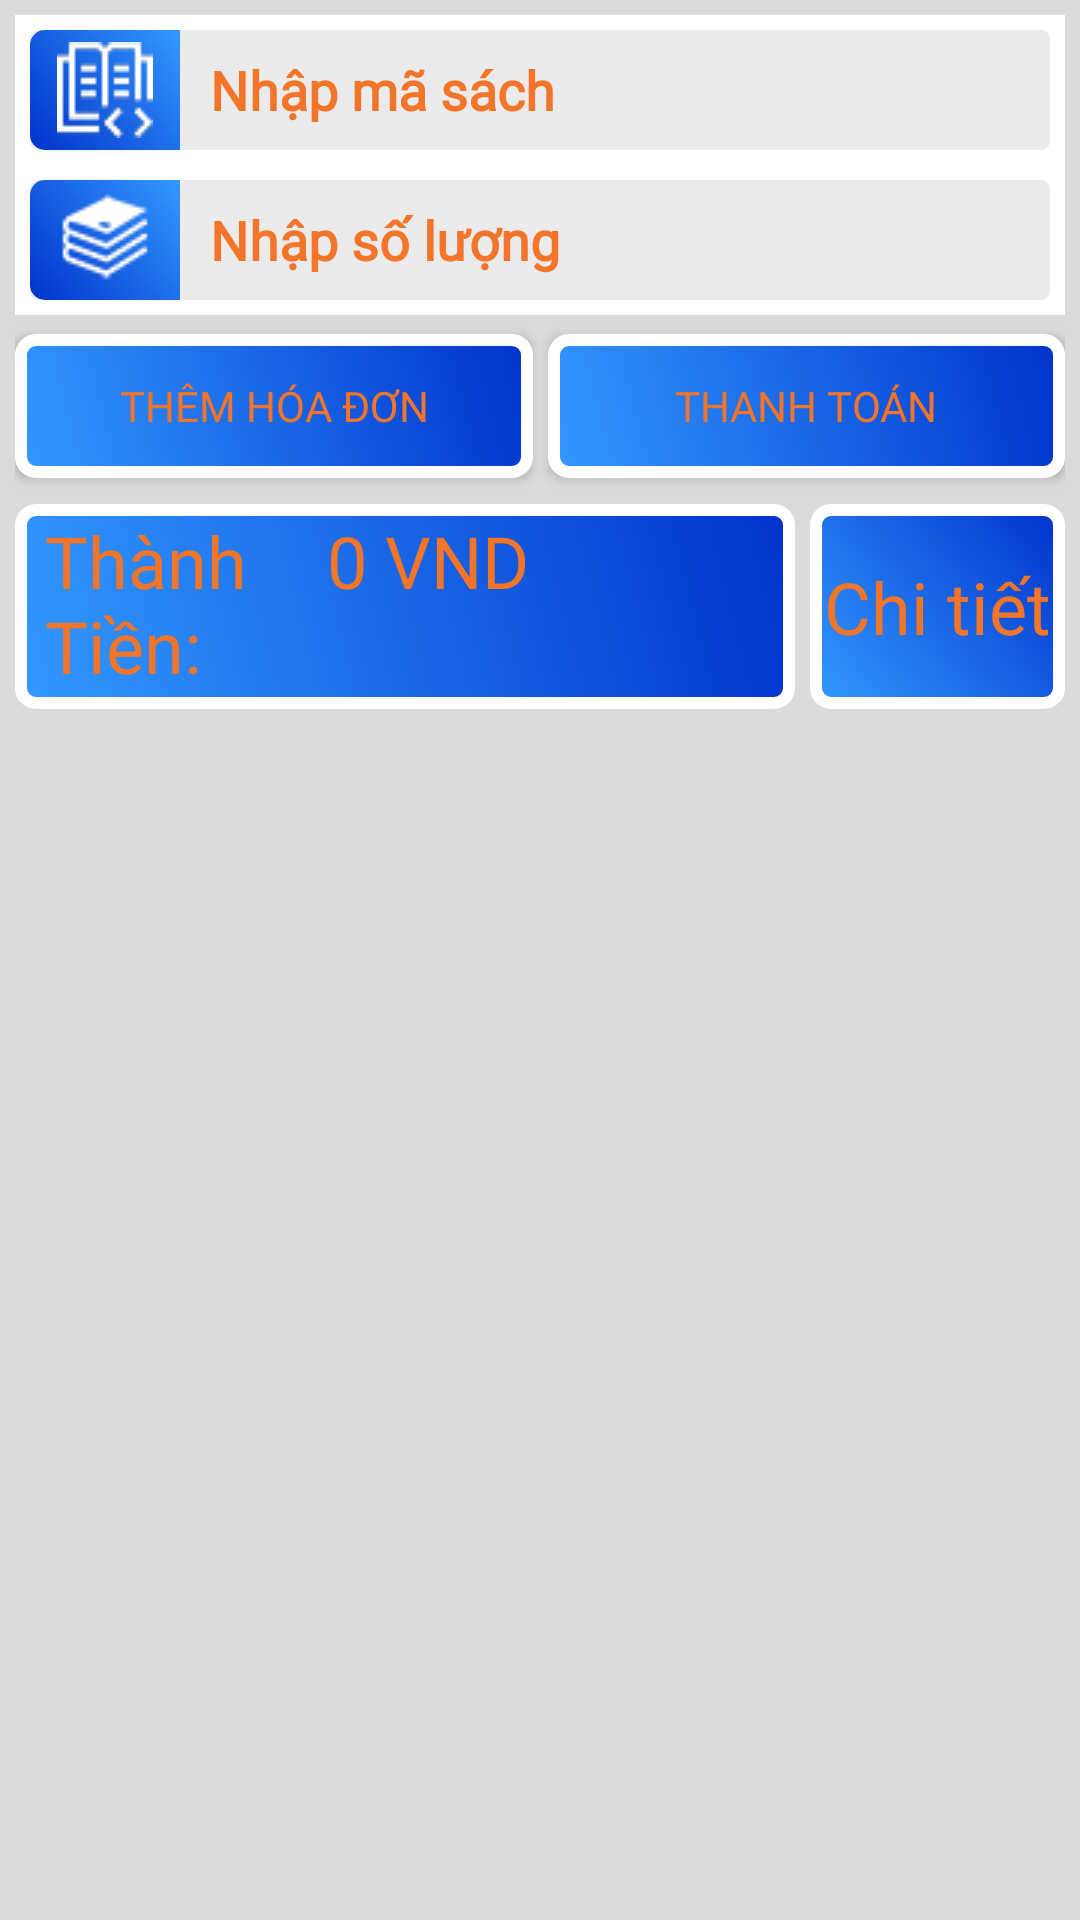

Produce the Android XML layout that renders to this screen, including the resource entries it uses.
<!-- AndroidManifest.xml: application theme AppTheme -->
<!-- res/layout/fragment_bill_detail.xml -->
<?xml version="1.0" encoding="utf-8"?>
<FrameLayout
    xmlns:android="http://schemas.android.com/apk/res/android"
    xmlns:tools="http://schemas.android.com/tools"
    android:layout_width="match_parent"
    android:layout_height="match_parent"
    android:background="#DBDBDB"
    tools:context=".HomeMenuFragment.BillFragment.BillDetailFragment">

    <LinearLayout

        android:orientation="vertical"
        android:layout_width="match_parent"
        android:layout_height="match_parent">

        <LinearLayout
            android:padding="5dp"
            android:orientation="vertical"
            android:layout_width="match_parent"
            android:layout_height="wrap_content">

            <LinearLayout
                android:padding="5dp"
                android:background="#FFF"
                android:layout_width="match_parent"
                android:layout_height="wrap_content">
                <EditText
                    android:id="@+id/edtBillDetail_bookCode"
                    android:fontFamily="@font/windsorb"
                    android:textColor="@color/fpt_color"
                    android:textColorHint="@color/fpt_color"
                    android:textStyle="bold"
                    android:drawablePadding="10dp"
                    android:hint="Nhập mã sách"
                    android:background="@drawable/edt_custom"
                    android:drawableLeft="@drawable/ic_custom_book_code"
                    android:layout_width="match_parent"
                    android:layout_height="wrap_content"/>
            </LinearLayout>

            <LinearLayout
                android:paddingLeft="5dp"
                android:paddingRight="5dp"
                android:paddingBottom="5dp"
                android:background="#FFF"
                android:layout_width="match_parent"
                android:layout_height="wrap_content">
                <EditText
                    android:id="@+id/edtBillDetail_bookAmount"
                    android:fontFamily="@font/windsorb"
                    android:textColor="@color/fpt_color"
                    android:textColorHint="@color/fpt_color"
                    android:inputType="number"
                    android:textStyle="bold"
                    android:drawablePadding="10dp"
                    android:hint="Nhập số lượng"
                    android:layout_marginTop="5dp"
                    android:drawableLeft="@drawable/ic_custom_book_amount"
                    android:background="@drawable/edt_custom"
                    android:layout_width="match_parent"
                    android:layout_height="wrap_content"/>
            </LinearLayout>

            <LinearLayout
                android:layout_marginTop="3dp"
                android:orientation="horizontal"
                android:background="#DBDBDB"
                android:layout_width="match_parent"
                android:layout_height="55dp">
                <Button
                    android:layout_weight="1"
                    android:layout_gravity="center"
                    android:background="@drawable/btn_add_class"
                    android:id="@+id/btnShowBillDetail"
                    android:fontFamily="@font/windsorb"
                    android:textColor="@color/fpt_color"
                    android:text="Thêm hóa đơn"
                    android:layout_width="match_parent"
                    android:layout_height="wrap_content"/>

                <LinearLayout
                    android:layout_width="5dp"
                    android:layout_height="wrap_content"/>

                <Button
                    android:layout_weight="1"
                    android:layout_gravity="center"
                    android:background="@drawable/btn_add_class"
                    android:id="@+id/btnAddBillDetail"
                    android:fontFamily="@font/windsorb"
                    android:textColor="@color/fpt_color"
                    android:text="Thanh Toán"
                    android:layout_width="match_parent"
                    android:layout_height="wrap_content"/>
            </LinearLayout>

        </LinearLayout>

        <LinearLayout
            android:orientation="horizontal"
            android:layout_width="match_parent"
            android:layout_height="wrap_content">

            <LinearLayout
                android:layout_weight="1"
                android:layout_marginLeft="5dp"
                android:layout_marginRight="5dp"
                android:paddingBottom="5dp"
                android:paddingTop="2.5dp"
                android:background="@drawable/btn_add_class"
                android:orientation="horizontal"
                android:layout_width="match_parent"
                android:layout_height="wrap_content">

                <TextView
                    android:textColor="@color/fpt_color"
                    android:layout_weight="3"
                    android:paddingLeft="10dp"
                    android:textSize="24dp"
                    android:fontFamily="@font/dalat"
                    android:text="Thành Tiền:"
                    android:layout_width="match_parent"
                    android:layout_height="match_parent"/>
                <TextView
                    android:id="@+id/txtTotalAmount"
                    android:textColor="@color/fpt_color"
                    android:layout_weight="2"
                    android:textSize="24dp"
                    android:fontFamily="@font/dalat"
                    android:text="0 VND"
                    android:layout_width="match_parent"
                    android:layout_height="match_parent"/>


            </LinearLayout>

            <LinearLayout
                android:layout_marginRight="5dp"
                android:layout_weight="3"
                android:layout_width="match_parent"
                android:layout_height="match_parent">

                <TextView
                    android:textSize="24dp"
                    android:gravity="center"
                    android:layout_gravity="center"
                    android:background="@drawable/btn_add_class"
                    android:id="@+id/btnBillDetail_Show"
                    android:fontFamily="@font/dalat"
                    android:textColor="@color/fpt_color"
                    android:text="Chi tiết"
                    android:layout_width="match_parent"
                    android:layout_height="match_parent"/>

            </LinearLayout>

        </LinearLayout>

        <androidx.recyclerview.widget.RecyclerView
            android:padding="5dp"
            android:id="@+id/recyclerView_BillDetail"
            android:layout_width="match_parent"
            android:layout_height="match_parent"/>

    </LinearLayout>

</FrameLayout>
<!-- resources referenced by this layout -->
<resources>
  <color name="fpt_color">#F2752A</color>
  <!-- drawable btn_add_class (drawable) -->
  <?xml version="1.0" encoding="utf-8"?>
  <selector
      xmlns:android="http://schemas.android.com/apk/res/android">
      <item android:state_pressed="true">
  
          <shape android:shape="rectangle">
              <gradient android:angle="225"
                  android:endColor="#0033cc"
                  android:startColor="#3399FF" />
              <corners android:radius="5dp" />
              <stroke android:width="4dp" android:color="#999" />
          </shape>
  
      </item>
  
      <item>
          <shape android:shape="rectangle">
  
              <gradient android:angle="225"
                  android:endColor="#3399FF"
                  android:startColor="#0033cc" />
              <corners android:radius="5dp" />
              <stroke android:width="4dp" android:color="#FFF" />
          </shape>
  
      </item>
  </selector>
  <!-- drawable edt_custom (drawable) -->
  <?xml version="1.0" encoding="utf-8"?>
  <shape xmlns:android="http://schemas.android.com/apk/res/android"
      android:shape="rectangle">
      <corners
          android:radius="3dp"
          />
      <solid
          android:color="#EBEBEB"/>
  
  </shape>
  <!-- drawable ic_custom_book_amount (drawable) -->
  <?xml version="1.0" encoding="utf-8"?>
  <layer-list xmlns:android="http://schemas.android.com/apk/res/android">
      <item android:height="40dp"
          android:width="50dp">
          <shape xmlns:android="http://schemas.android.com/apk/res/android"
              android:shape="rectangle">
  
              <gradient android:angle="225"
                  android:endColor="#0033cc"
                  android:startColor="#3399FF" />
  
              <corners android:topLeftRadius="5dp"
                  android:bottomLeftRadius="5dp"/>
          </shape>
      </item>
      <item android:width="32dp"
          android:height="32dp"
          android:gravity="center"
          android:drawable="@drawable/ic_book_amount"/>
  </layer-list>
  <!-- drawable ic_custom_book_code (drawable) -->
  <?xml version="1.0" encoding="utf-8"?>
  <layer-list xmlns:android="http://schemas.android.com/apk/res/android">
      <item android:height="40dp"
          android:width="50dp">
          <shape xmlns:android="http://schemas.android.com/apk/res/android"
              android:shape="rectangle">
  
              <gradient android:angle="225"
                  android:endColor="#0033cc"
                  android:startColor="#3399FF" />
  
              <corners
                  android:topLeftRadius="5dp"
                  android:bottomLeftRadius="5dp"/>
  
          </shape>
      </item>
      <item android:width="32dp"
          android:height="32dp"
          android:gravity="center"
          android:drawable="@drawable/ic_book_code" />
  </layer-list>
  <style name="AppTheme" parent="Theme.AppCompat.Light.DarkActionBar">
          
          <item name="colorPrimary">@color/colorPrimary</item>
          <item name="colorPrimaryDark">@color/colorPrimaryDark</item>
          <item name="colorAccent">@color/colorAccent</item>
          
          <item name="android:windowActivityTransitions">true</item>
  
      </style>
  <!-- drawable ic_book_amount: png bitmap (drawable, 3280 bytes) -->
  <!-- drawable ic_book_code: png bitmap (drawable, 4029 bytes) -->
  <color name="colorPrimary">#008577</color>
  <color name="colorPrimaryDark">#00574B</color>
  <color name="colorAccent">#D81B60</color>
</resources>
